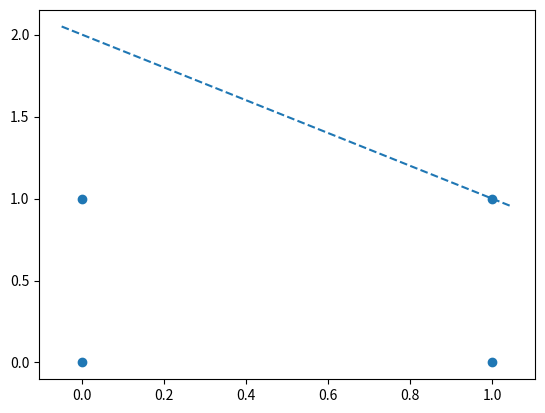

Generate this figure with matplotlib:
import pandas as pd
import numpy as np
import matplotlib.pyplot as plt

def abline(slope, intercept):
    axes = plt.gca()
    x_vals = np.array(axes.get_xlim())
    y_vals = intercept + slope * x_vals
    plt.plot(x_vals, y_vals, '--')

# Define inputs and weights
x1 = [0, 0, 1, 1]
x2 = [0, 1, 0, 1]
w1 = [1, 1, 1, 1]
w2 = [1, 1, 1, 1]
t = 2

print("x1 x2 w1 w2 t O")
for i in range(len(x1)):
    if (x1[i] * w1[i] + x2[i] * w2[i]) >= t:
        print(x1[i], ' ', x2[i], ' ', w1[i], ' ', w2[i], ' ', t, ' ', 1)
    else:
        print(x1[i], ' ', x2[i], ' ', w1[i], ' ', w2[i], ' ', t, ' ', 0)

# Plot the points and the line
df = pd.DataFrame({'x1': [0, 0, 1, 1], 'x2': [0, 1, 0, 1]})
plt.scatter(df.x1, df.x2)
abline(-1, 2)
plt.show()
